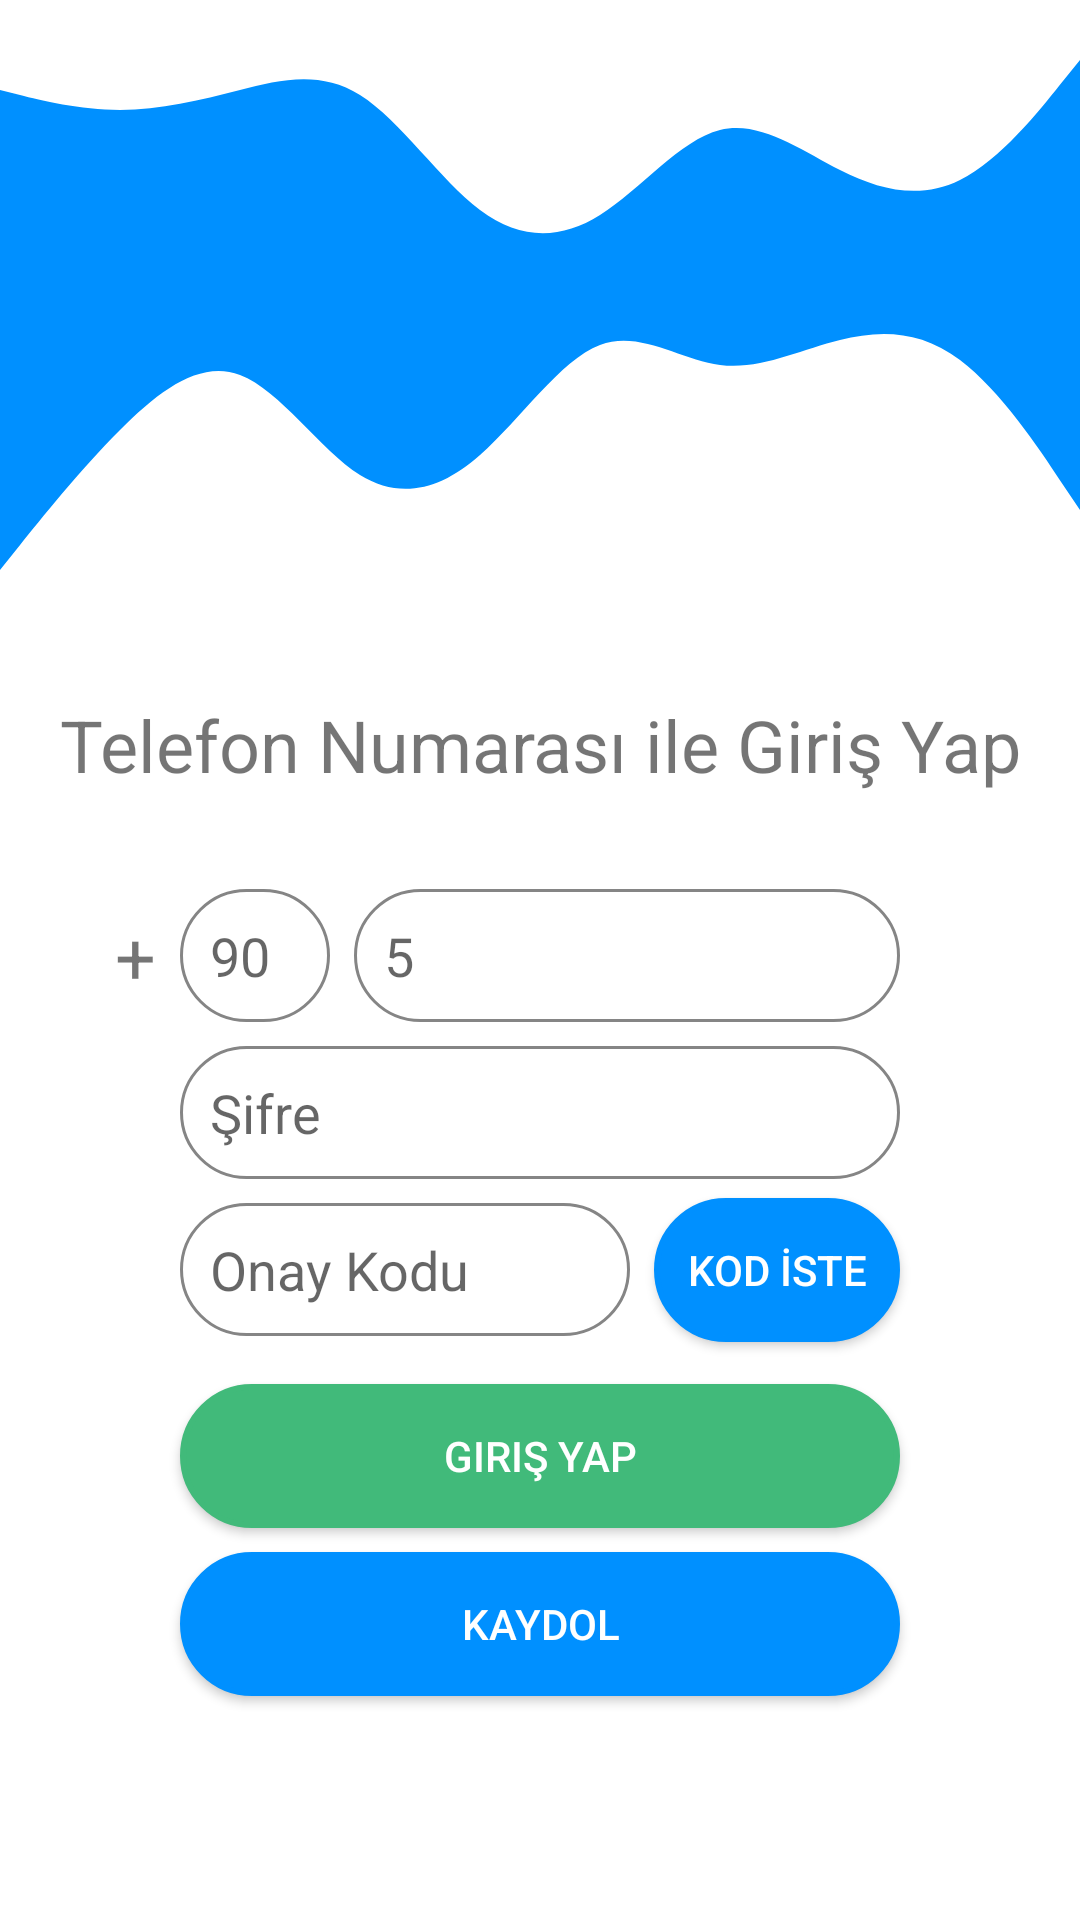

Reconstruct the res/layout file that produces this screen, plus the resources it refers to.
<!-- AndroidManifest.xml: application theme Theme.ÜniversiteOrtalamaHesaplama -->
<!-- res/layout/activity_phone.xml -->
<?xml version="1.0" encoding="utf-8"?>
<androidx.constraintlayout.widget.ConstraintLayout xmlns:android="http://schemas.android.com/apk/res/android"
    xmlns:app="http://schemas.android.com/apk/res-auto"
    xmlns:tools="http://schemas.android.com/tools"
    android:layout_width="match_parent"
    android:layout_height="match_parent"
    android:background="@color/white"
    tools:context=".PhoneActivity">

    <View
        android:id="@+id/topView"
        android:layout_width="0dp"
        android:layout_height="100dp"
        android:background="@drawable/wavetop"
        app:layout_constraintEnd_toEndOf="parent"
        app:layout_constraintStart_toStartOf="parent"
        app:layout_constraintTop_toTopOf="parent" />

    <View
        android:id="@+id/view3"
        android:layout_width="0dp"
        android:layout_height="100dp"
        android:background="@drawable/wave"
        app:layout_constraintEnd_toEndOf="parent"
        app:layout_constraintStart_toStartOf="parent"
        app:layout_constraintTop_toBottomOf="@+id/topView" />

    <Button
        android:id="@+id/registerPhoneButton"
        android:layout_width="0dp"
        android:layout_height="wrap_content"
        android:layout_marginTop="8dp"
        android:background="@drawable/button2"
        android:text="Kaydol"
        android:textColor="#FFFFFF"
        app:layout_constraintEnd_toEndOf="@+id/getCodeButton"
        app:layout_constraintStart_toStartOf="@+id/editTextVerifyCode"
        app:layout_constraintTop_toBottomOf="@+id/loginPhoneButton" />

    <EditText
        android:id="@+id/editTextGeo"
        android:layout_width="50dp"
        android:layout_height="wrap_content"
        android:layout_marginStart="60dp"
        android:layout_marginTop="32dp"
        android:background="@drawable/round_border"
        android:ems="10"
        android:hint="90"
        android:inputType="number"
        android:padding="10dp"
        app:layout_constraintStart_toStartOf="parent"
        app:layout_constraintTop_toBottomOf="@+id/textView4" />

    <TextView
        android:id="@+id/textView4"
        android:layout_width="wrap_content"
        android:layout_height="wrap_content"
        android:layout_marginTop="32dp"
        android:text="Telefon Numarası ile Giriş Yap"
        android:textSize="24sp"
        app:layout_constraintEnd_toEndOf="parent"
        app:layout_constraintStart_toStartOf="parent"
        app:layout_constraintTop_toBottomOf="@+id/view3" />

    <EditText
        android:id="@+id/editTextPhoneNumber"
        android:layout_width="0dp"
        android:layout_height="wrap_content"
        android:layout_marginStart="8dp"
        android:layout_marginTop="32dp"
        android:layout_marginEnd="60dp"
        android:background="@drawable/round_border"
        android:ems="10"
        android:hint="5"
        android:inputType="number"
        android:padding="10dp"
        app:layout_constraintEnd_toEndOf="parent"
        app:layout_constraintStart_toEndOf="@+id/editTextGeo"
        app:layout_constraintTop_toBottomOf="@+id/textView4" />

    <EditText
        android:id="@+id/editTextVerifyCode"
        android:layout_width="150dp"
        android:layout_height="wrap_content"
        android:layout_marginStart="60dp"
        android:layout_marginTop="8dp"
        android:background="@drawable/round_border"
        android:ems="10"
        android:hint="Onay Kodu"
        android:inputType="number"
        android:padding="10dp"
        app:layout_constraintStart_toStartOf="parent"
        app:layout_constraintTop_toBottomOf="@+id/editTextTextPassword" />

    <Button
        android:id="@+id/getCodeButton"
        android:layout_width="0dp"
        android:layout_height="wrap_content"
        android:layout_marginStart="8dp"
        android:background="@drawable/button2"
        android:text="Kod İste"
        android:textColor="#FFFFFF"
        app:layout_constraintBottom_toBottomOf="@+id/editTextVerifyCode"
        app:layout_constraintEnd_toEndOf="@+id/editTextPhoneNumber"
        app:layout_constraintStart_toEndOf="@+id/editTextVerifyCode"
        app:layout_constraintTop_toTopOf="@+id/editTextVerifyCode" />

    <TextView
        android:id="@+id/textView5"
        android:layout_width="wrap_content"
        android:layout_height="wrap_content"
        android:layout_marginEnd="8dp"
        android:text="+"
        android:textSize="24sp"
        app:layout_constraintBottom_toBottomOf="@+id/editTextGeo"
        app:layout_constraintEnd_toStartOf="@+id/editTextGeo"
        app:layout_constraintTop_toTopOf="@+id/editTextGeo" />

    <Button
        android:id="@+id/loginPhoneButton"
        android:layout_width="0dp"
        android:layout_height="wrap_content"
        android:layout_marginTop="16dp"
        android:background="@drawable/button"
        android:text="Giriş Yap"
        android:textColor="#FFFFFF"
        app:layout_constraintEnd_toEndOf="@+id/getCodeButton"
        app:layout_constraintHorizontal_bias="0.0"
        app:layout_constraintStart_toStartOf="@+id/editTextVerifyCode"
        app:layout_constraintTop_toBottomOf="@+id/editTextVerifyCode" />

    <EditText
        android:id="@+id/editTextTextPassword"
        android:layout_width="0dp"
        android:layout_height="wrap_content"
        android:layout_marginTop="8dp"
        android:background="@drawable/round_border"
        android:ems="10"
        android:hint="Şifre"
        android:inputType="textPassword"
        android:padding="10dp"
        app:layout_constraintEnd_toEndOf="@+id/getCodeButton"
        app:layout_constraintStart_toStartOf="@+id/editTextVerifyCode"
        app:layout_constraintTop_toBottomOf="@+id/editTextPhoneNumber" />

</androidx.constraintlayout.widget.ConstraintLayout>
<!-- resources referenced by this layout -->
<resources>
  <color name="white">#FFFFFFFF</color>
  <!-- drawable round_border (drawable-v24) -->
  <?xml version="1.0" encoding="utf-8"?>
  <shape android:shape="rectangle" xmlns:android="http://schemas.android.com/apk/res/android">
  
      <stroke android:color="@color/grey"
          android:width="1dp"></stroke>
          <corners android:radius="150dp"/>
  
  </shape>
  <!-- drawable wave (drawable-v24) -->
  <vector xmlns:android="http://schemas.android.com/apk/res/android"
      android:width="1440dp"
      android:height="320dp"
      android:viewportWidth="1440"
      android:viewportHeight="320">
    <path
        android:pathData="M0,288L26.7,261.3C53.3,235 107,181 160,138.7C213.3,96 267,64 320,80C373.3,96 427,160 480,186.7C533.3,213 587,203 640,165.3C693.3,128 747,64 800,48C853.3,32 907,64 960,69.3C1013.3,75 1067,53 1120,42.7C1173.3,32 1227,32 1280,64C1333.3,96 1387,160 1413,192L1440,224L1440,0L1413.3,0C1386.7,0 1333,0 1280,0C1226.7,0 1173,0 1120,0C1066.7,0 1013,0 960,0C906.7,0 853,0 800,0C746.7,0 693,0 640,0C586.7,0 533,0 480,0C426.7,0 373,0 320,0C266.7,0 213,0 160,0C106.7,0 53,0 27,0L0,0Z"
        android:fillColor="#0090ff"/>
  </vector>
  <!-- drawable wavetop (drawable-v24) -->
  <vector xmlns:android="http://schemas.android.com/apk/res/android"
      android:width="1440dp"
      android:height="320dp"
      android:viewportWidth="1440"
      android:viewportHeight="320">
    <path
        android:pathData="M0,96L26.7,101.3C53.3,107 107,117 160,117.3C213.3,117 267,107 320,96C373.3,85 427,75 480,101.3C533.3,128 587,192 640,224C693.3,256 747,256 800,229.3C853.3,203 907,149 960,138.7C1013.3,128 1067,160 1120,181.3C1173.3,203 1227,213 1280,192C1333.3,171 1387,117 1413,90.7L1440,64L1440,320L1413.3,320C1386.7,320 1333,320 1280,320C1226.7,320 1173,320 1120,320C1066.7,320 1013,320 960,320C906.7,320 853,320 800,320C746.7,320 693,320 640,320C586.7,320 533,320 480,320C426.7,320 373,320 320,320C266.7,320 213,320 160,320C106.7,320 53,320 27,320L0,320Z"
        android:fillColor="#0090ff"/>
  </vector>
  <style name="Theme.ÜniversiteOrtalamaHesaplama" parent="Theme.AppCompat.Light.NoActionBar">
          
          <item name="colorPrimary">@color/naber</item>
          <item name="colorPrimaryVariant">@color/white</item>
          <item name="colorOnPrimary">@color/white</item>
          
          <item name="colorSecondary">@color/teal_200</item>
          <item name="colorSecondaryVariant">@color/teal_700</item>
          <item name="colorOnSecondary">@color/black</item>
          
          <item name="android:statusBarColor" tools:targetApi="l">?attr/colorPrimaryVariant</item>
          
          <item name="android:windowLightStatusBar">true</item>
          <item name="android:textColorSecondary">@color/grey</item>
          <item name="popupTheme">@style/ThemeOverlay.AppCompat.Light</item>
          <item name="actionOverflowButtonStyle">@style/MyOverflowButtonStyle</item>
      </style>
  <color name="naber">#0090FF</color>
  <color name="grey">#858585</color>
  <color name="teal_200">#FF03DAC5</color>
  <color name="teal_700">#FF018786</color>
  <color name="black">#FF000000</color>
  <style name="MyOverflowButtonStyle" parent="Widget.AppCompat.ActionButton.Overflow">
          <item name="android:tint">@color/grey</item>
      </style>
</resources>
